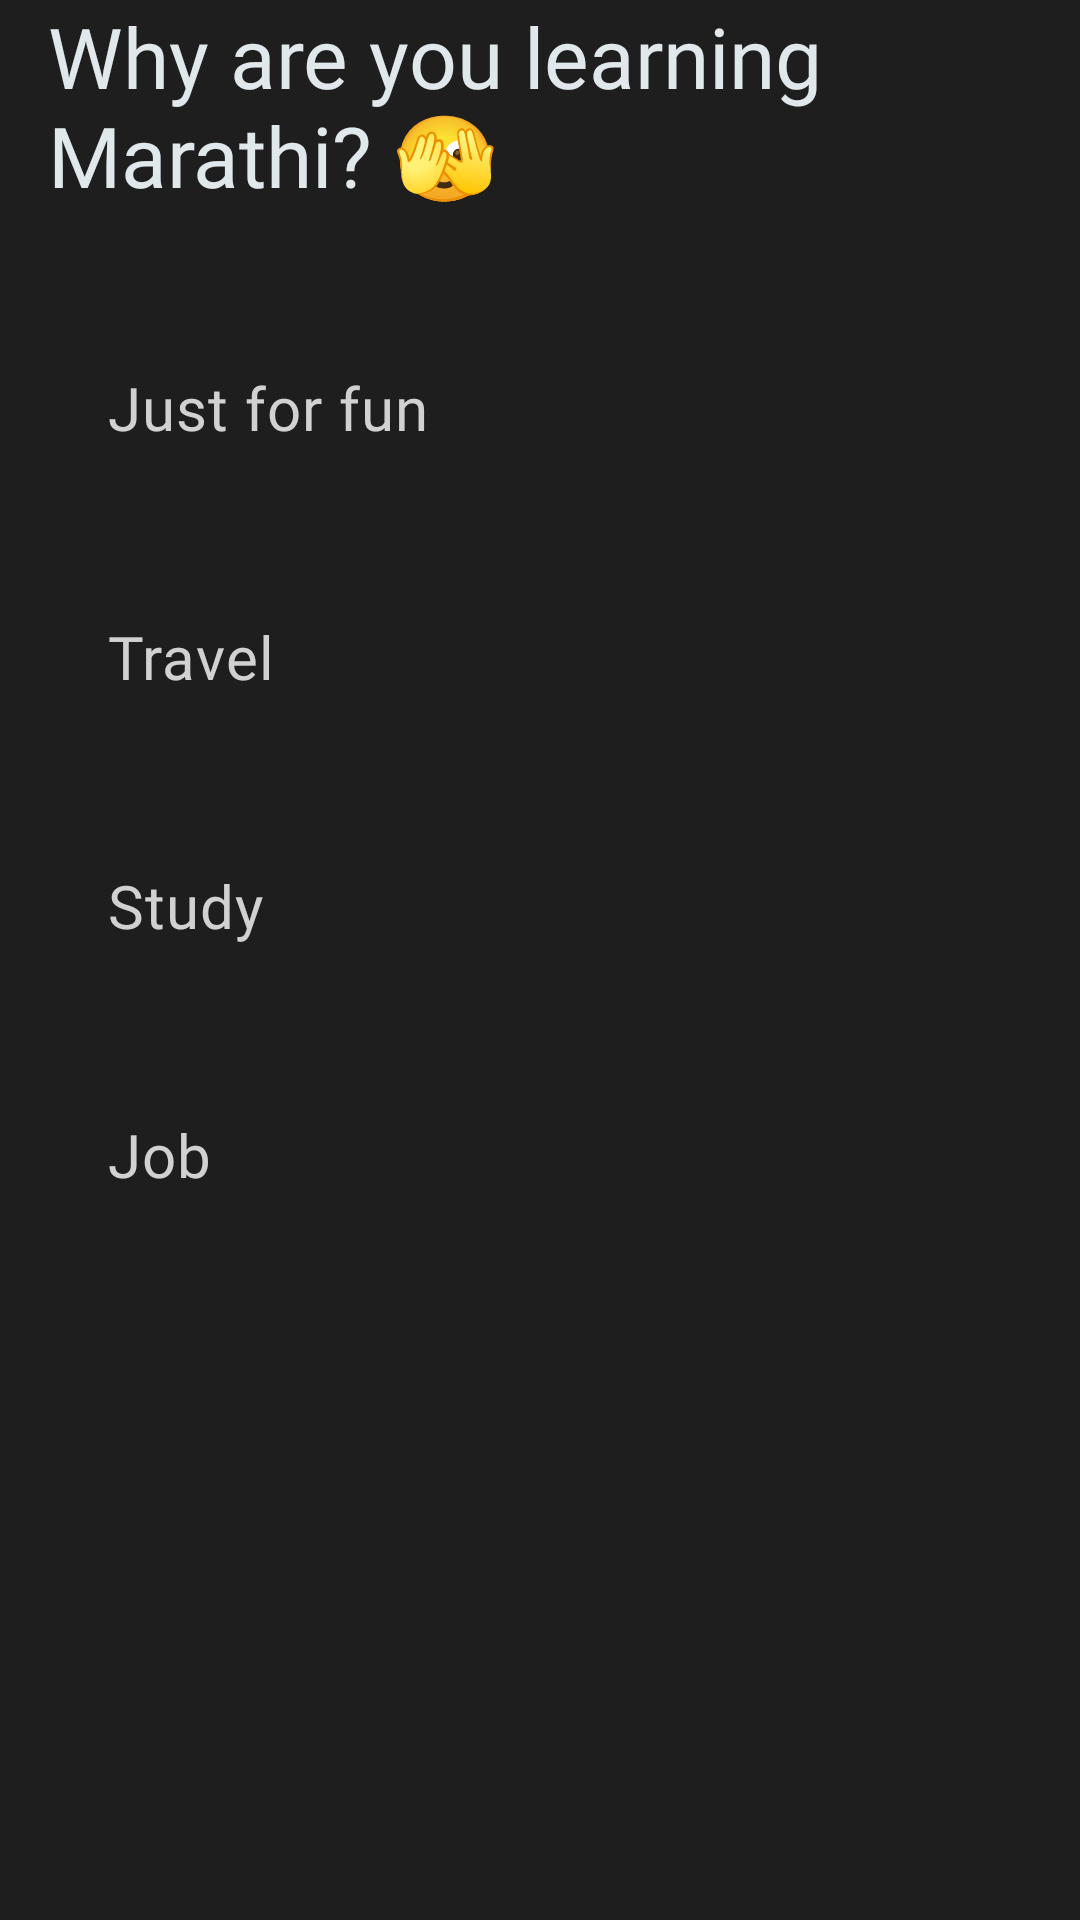

Android layout source for this screen:
<!-- AndroidManifest.xml: application theme Theme.Llabase -->
<!-- res/layout/fragment_reason.xml -->
<?xml version="1.0" encoding="utf-8"?>
<LinearLayout xmlns:android="http://schemas.android.com/apk/res/android"
    xmlns:tools="http://schemas.android.com/tools"
    android:layout_width="match_parent"
    android:layout_height="match_parent"
    android:orientation="vertical"
    tools:context=".ui.quiz.ReasonFragment">


    <TextView
        android:layout_width="wrap_content"
        android:layout_height="wrap_content"
        android:text="Why are you learning Marathi? 🫣"
        style="@style/LLA.Heading"
        android:layout_marginHorizontal="16dp"
        android:layout_marginBottom="@dimen/common_margin"/>

    <RadioGroup
        android:id="@+id/radio_group_reasons"
        android:layout_width="match_parent"
        android:layout_height="wrap_content"
        android:layout_margin="8dp">

        <RadioButton
            android:id="@+id/reason_rb_1"
            android:layout_width="match_parent"
            android:layout_height="wrap_content"
            style="@style/LLA.RadioButton"
            android:text="Just for fun"
            android:layout_margin="8dp"/>


        <RadioButton
            android:id="@+id/reason_rb_2"
            android:layout_width="match_parent"
            android:layout_height="wrap_content"
            style="@style/LLA.RadioButton"
            android:text="Travel"
            android:layout_margin="8dp"/>


        <RadioButton
            android:id="@+id/reason_rb_3"
            android:layout_width="match_parent"
            android:layout_height="wrap_content"
            android:fontFamily="@font/nunito_semibold"
            style="@style/LLA.RadioButton"
            android:text="Study"
            android:layout_margin="8dp"/>


        <RadioButton
            android:id="@+id/reason_rb_4"
            android:layout_width="match_parent"
            android:layout_height="wrap_content"
            style="@style/LLA.RadioButton"
            android:text="Job"
            android:layout_margin="8dp"/>


    </RadioGroup>


</LinearLayout>
<!-- resources referenced by this layout -->
<resources>
  <dimen name="common_margin">16dp</dimen>
  <style name="LLA.Heading" parent="">
          <item name="android:fontFamily">@font/nunito_bold</item>
          <item name="android:textSize">@dimen/heading_text_size</item>
          <item name="android:textColor">@color/primary_text_color</item>
      </style>
  <style name="LLA.RadioButton" parent="">
          <item name="android:fontFamily">@font/nunito_semibold</item>
          <item name="android:textSize">20sp</item>
          <item name="android:textColor">@color/radio_color</item>
          <item name="android:background">@drawable/radio_selector</item>
          <item name="android:button">@android:color/transparent</item>
          <item name="android:padding">20dp</item>
      </style>
  <style name="Theme.Llabase" parent="Base.Theme.Llabase" />
  <dimen name="heading_text_size">28sp</dimen>
  <color name="primary_text_color">#E1E8EB</color>
  <!-- drawable radio_selector (drawable) -->
  <?xml version="1.0" encoding="utf-8"?>
  <selector xmlns:android="http://schemas.android.com/apk/res/android">
  
      <item android:drawable="@drawable/selected_radio_bg"
          android:state_checked="true" />
  
      <item android:drawable="@drawable/unselected_radio_bg"
          android:state_checked="false"/>
  
  </selector>
  <style name="Base.Theme.Llabase" parent="Theme.Material3.Light.NoActionBar">
          
          
          <item name="android:background">@color/bg_color</item>
      </style>
  <!-- drawable selected_radio_bg (drawable) -->
  <?xml version="1.0" encoding="utf-8"?>
  <shape xmlns:android="http://schemas.android.com/apk/res/android"
      android:shape="rectangle">
  
      <solid android:color="@color/light_black" />
      <corners android:radius="@dimen/button_corner" />
      <stroke
          android:width="2dp"
          android:color="@color/primary_color" />
  
  </shape>
  <color name="bg_color">#1E1E1E</color>
  <color name="light_black">#212121</color>
  <dimen name="button_corner">16dp</dimen>
  <color name="primary_color">#FFC107</color>
</resources>
